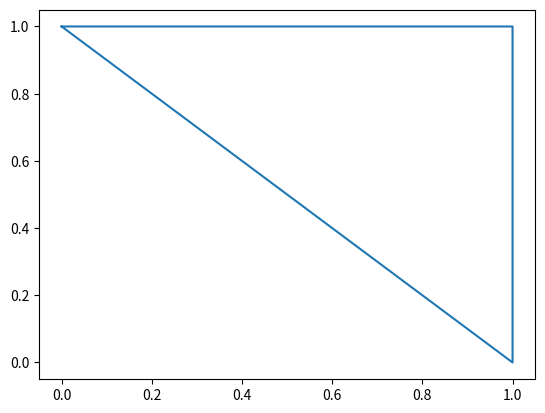

Write Python code to recreate this figure.
#!/usr/bin/env python
#-*- coding: utf-8 -*-
import matplotlib.pyplot as plt

plt.plot((0, 1, 1,0), (1, 1, 0, 1))
plt.show()
